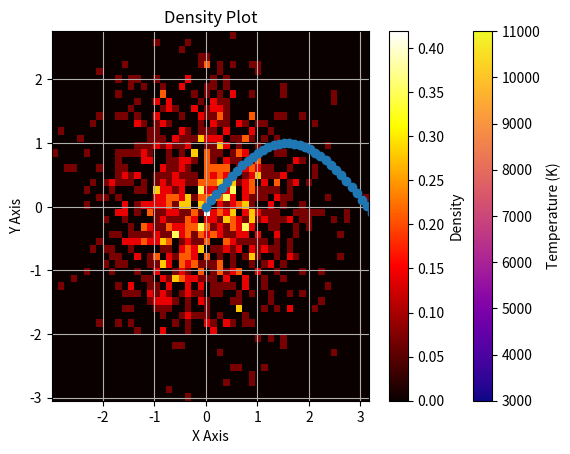

Reproduce this figure in Python.
import numpy as np
import matplotlib.pyplot as plt


# Function 1: Curve Plotting
def plot_curve(x_values, y_values):
    """
    Plots a curve using the given x and y values.
    """
    plt.plot(x_values, y_values, marker='o', linestyle='-')
    plt.xlabel("X Axis")
    plt.ylabel("Y Axis")
    plt.title("Curve Plot")
    plt.grid(True)
    plt.show()

# Function 2: Hertzsprung-Russell Diagram
def plot_hr_diagram(temperature, luminosity):
    """
    Plots a Hertzsprung-Russell diagram with temperature on the x-axis
    (decreasing) and luminosity on the y-axis.
    """
    plt.scatter(temperature, luminosity, c=temperature, cmap='plasma', edgecolors='k')
    plt.gca().invert_xaxis()  # Temperature decreases from left to right
    plt.xlabel("Temperature (K)")
    plt.ylabel("Luminosity (Lâ˜‰)")
    plt.title("Hertzsprung-Russell Diagram")
    plt.colorbar(label="Temperature (K)")
    plt.show()

# Function 3: Heat Map and Density Plot
def plot_density(data, color_map='gray'):
    """
    Creates a density plot using a heat map with a chosen color scheme.
    """
    plt.hist2d(data[:, 0], data[:, 1], bins=50, cmap=color_map, density=True)
    plt.colorbar(label="Density")
    plt.xlabel("X Axis")
    plt.ylabel("Y Axis")
    plt.title("Density Plot")
    plt.show()

# Example usage:
# Example for plot_curve
x = np.linspace(0, 10, 100)
y = np.sin(x)
plot_curve(x, y)
    
# Example for plot_hr_diagram
temp = np.array([3000, 5000, 7000, 9000, 11000])
lum = np.array([0.1, 1, 10, 100, 1000])
plot_hr_diagram(temp, lum)

# Example for plot_density
np.random.seed(0)
data = np.random.randn(1000, 2)  # Generating random 2D data
plot_density(data, 'hot')